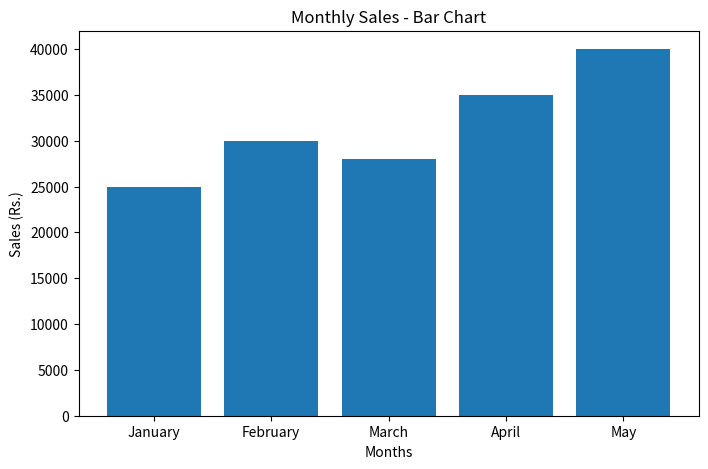
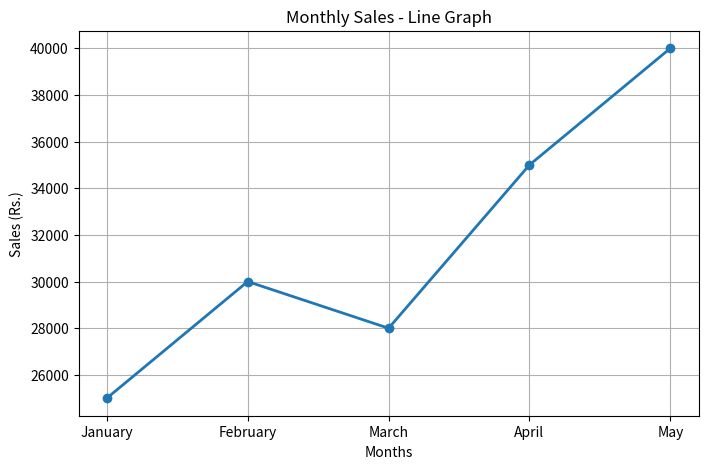

These figures' Python source, in order:
import matplotlib.pyplot as plt

# Monthly sales data
months = ["January", "February", "March", "April", "May"]
sales = [25000, 30000, 28000, 35000, 40000]

# Bar Chart
plt.figure(figsize=(8, 5))
plt.bar(months, sales)
plt.title("Monthly Sales - Bar Chart")
plt.xlabel("Months")
plt.ylabel("Sales (Rs.)")
plt.show()

# Line Graph
plt.figure(figsize=(8, 5))
plt.plot(months, sales, marker='o', linewidth=2)
plt.title("Monthly Sales - Line Graph")
plt.xlabel("Months")
plt.ylabel("Sales (Rs.)")
plt.grid(True)
plt.show()
